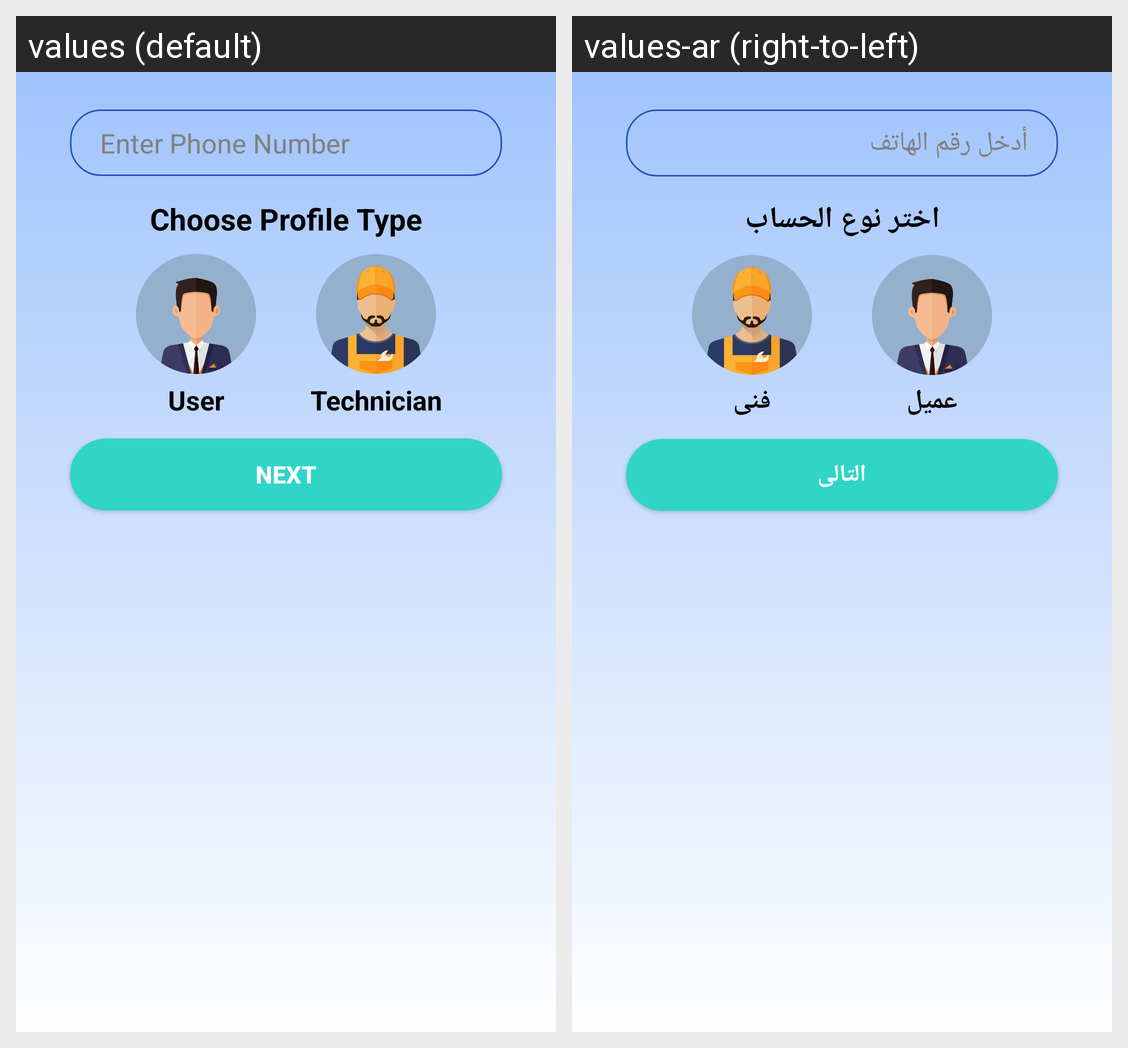

Here is an Android app screen in its default locale and in the app's own translations. Write out the translated-string differences for the strings that appear on this screen.
Android screen res/layout/fragment_sign_up_on_boarding.xml rendered under 2 locales, left to right: values (default), values-ar (right-to-left). Device: Nexus 5 (rendered at 1080×1920; each locale shown at half size, 540×960, under a caption strip naming it); theme Theme.FixX.
Strings drawn on this screen, with the default value and each locale's value (text and hints the layout hard-codes, and strings that could not be matched under every locale, appear in the picture but are not listed):

enter_phone_number
  values: Enter Phone Number
  values-ar: أدخل رقم الهاتف

choose_profile_type
  values: Choose Profile Type
  values-ar: اختر نوع الحساب

technician
  values: Technician
  values-ar: فنى

user
  values: User
  values-ar: عميل

next
  values: Next
  values-ar: التالى
